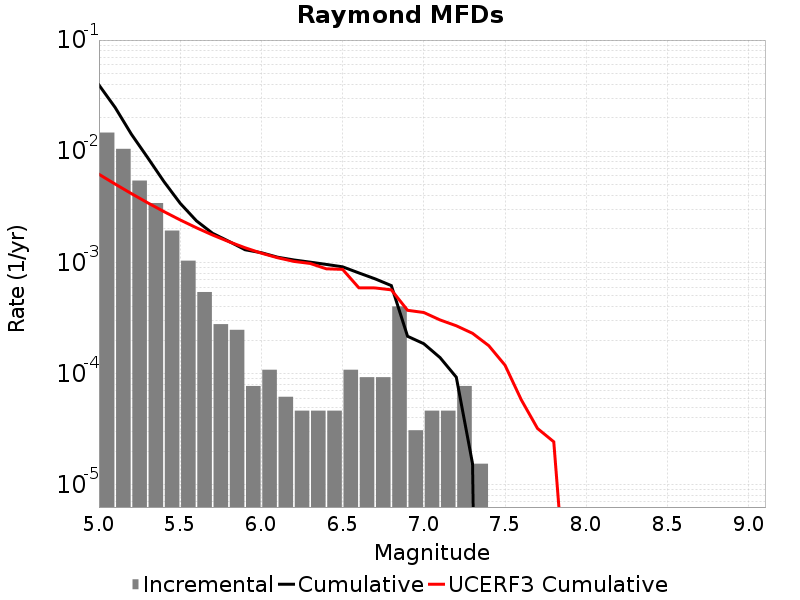

Data behind this chart, as committed beside it:
Magnitude, Incremental Rate, Cumulative Rate, UCERF3 Cumulative Rate
5.05, 0.01472, 0.03944, 0.006209
5.15, 0.01051, 0.02472, 0.005067
5.25, 0.005449, 0.01421, 0.004159
5.35, 0.003421, 0.008762, 0.003439
5.45, 0.001935, 0.00534, 0.002867
5.55, 0.001037, 0.003406, 0.002412
5.65, 5.417895E-4, 0.002368, 0.002051
5.75, 2.786346E-4, 0.001827, 0.001764
5.85, 2.476752E-4, 0.001548, 0.001536
5.95, 7.73985E-5, 0.0013, 0.001355
6.05, 1.083579E-4, 0.001223, 0.001211
6.15, 6.19188E-5, 0.001115, 0.001102
6.25, 4.64391E-5, 0.001053, 0.001022
6.35, 4.64391E-5, 0.001006, 9.793374E-4
6.45, 4.64391E-5, 9.597414E-4, 8.763063E-4
6.55, 1.083579E-4, 9.133023E-4, 8.6621766E-4
6.65, 9.28782E-5, 8.049444E-4, 5.9142814E-4
6.75, 9.28782E-5, 7.120662E-4, 5.8975996E-4
6.85, 4.024722E-4, 6.19188E-4, 5.6678033E-4
6.95, 3.09594E-5, 2.167158E-4, 3.7111342E-4
7.05, 4.64391E-5, 1.857564E-4, 3.54598E-4
7.15, 4.64391E-5, 1.393173E-4, 3.040068E-4
7.25, 7.73985E-5, 9.28782E-5, 2.6941142E-4
7.35, 1.54797E-5, 1.54797E-5, 2.3037633E-4
7.45, 0.0, 0.0, 1.7831617E-4
7.55, 0.0, 0.0, 1.1900291E-4
7.65, 0.0, 0.0, 5.8157122E-5
7.75, 0.0, 0.0, 3.210824E-5
7.85, 0.0, 0.0, 2.4377865E-5
7.95, 0.0, 0.0, 3.3852191E-7
8.05, 0.0, 0.0, 0.0
8.15, 0.0, 0.0, 0.0
8.25, 0.0, 0.0, 0.0
8.35, 0.0, 0.0, 0.0
8.45, 0.0, 0.0, 0.0
8.55, 0.0, 0.0, 0.0
8.65, 0.0, 0.0, 0.0
8.75, 0.0, 0.0, 0.0
8.85, 0.0, 0.0, 0.0
8.95, 0.0, 0.0, 0.0
9.05, 0.0, 0.0, 0.0
